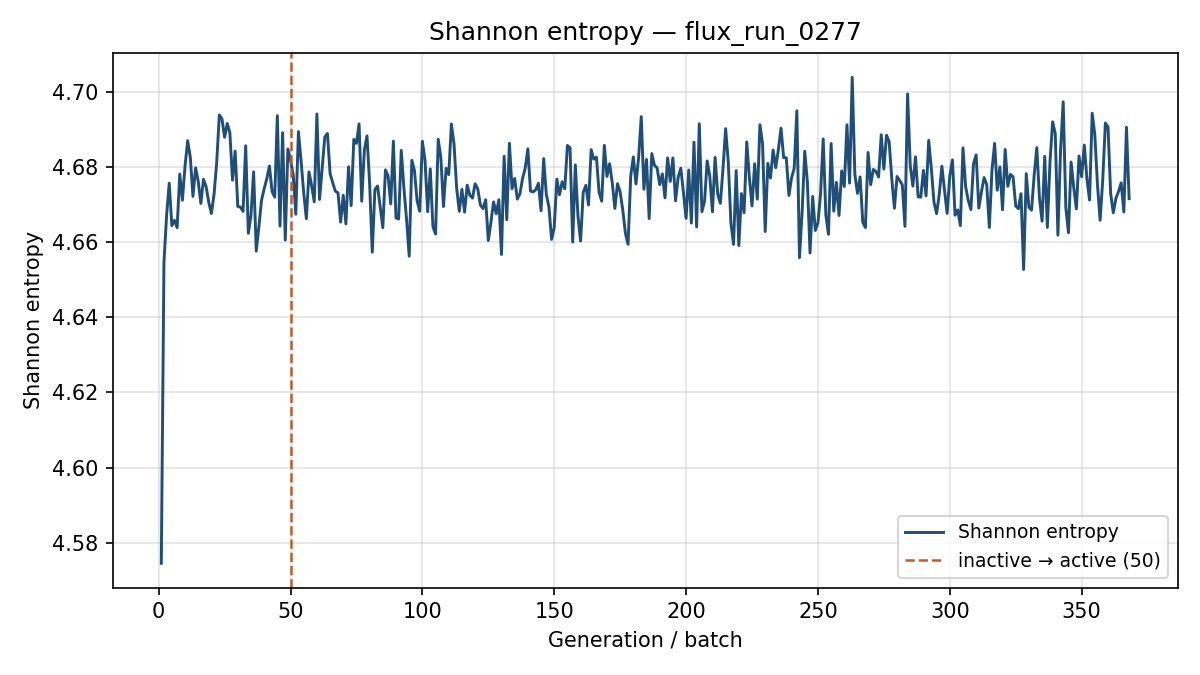

The data file committed next to this chart (first rows):
generation, shannon_entropy, k_generation
1, 4.575, 0.8761
2, 4.655, 0.9097
3, 4.667, 0.8852
4, 4.676, 0.8831
5, 4.664, 0.8999
6, 4.666, 0.8572
7, 4.664, 0.8946
8, 4.678, 0.8825
9, 4.671, 0.8784
10, 4.68, 0.8783
11, 4.687, 0.8657
12, 4.683, 0.8873
13, 4.672, 0.8701
14, 4.68, 0.874
15, 4.676, 0.8928
16, 4.67, 0.8759
17, 4.677, 0.8858
18, 4.675, 0.8585
19, 4.671, 0.8819
20, 4.668, 0.8591
21, 4.673, 0.8798
22, 4.681, 0.8871
23, 4.694, 0.8877
24, 4.693, 0.8709
25, 4.688, 0.8635
26, 4.692, 0.8831
27, 4.689, 0.8891
28, 4.676, 0.8985
29, 4.684, 0.8758
30, 4.669, 0.8934
31, 4.669, 0.8944
32, 4.668, 0.8874
33, 4.686, 0.8735
34, 4.662, 0.8839
35, 4.667, 0.8801
36, 4.679, 0.8947
37, 4.658, 0.8888
38, 4.664, 0.8881
39, 4.671, 0.8862
40, 4.674, 0.897
41, 4.677, 0.8681
42, 4.68, 0.8893
43, 4.673, 0.8853
44, 4.672, 0.8929
45, 4.694, 0.8957
46, 4.664, 0.8875
47, 4.689, 0.8864
48, 4.661, 0.8667
49, 4.685, 0.8998
50, 4.682, 0.8876
51, 4.678, 0.8906
52, 4.667, 0.8899
53, 4.689, 0.8555
54, 4.682, 0.8775
55, 4.673, 0.8941
56, 4.666, 0.8923
57, 4.679, 0.9036
58, 4.675, 0.8953
59, 4.671, 0.8793
60, 4.694, 0.8994
... 308 more rows
